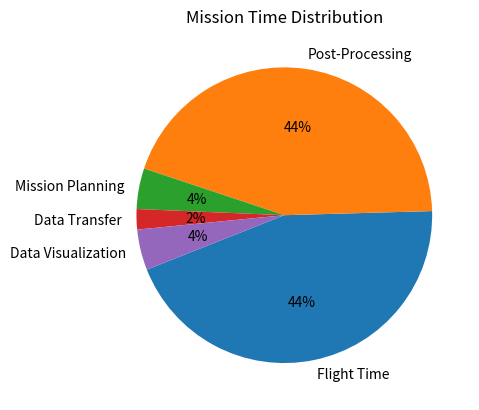

Here is the Python script that generated this plot:
#!/usr/bin/env python3

import matplotlib.pyplot as plt; plt.ion()

if __name__ == '__main__':
	times = [5, 5, 0.5, 0.25, 0.5]
	labels = [
			  'Flight Time',
			  'Post-Processing',
			  'Mission Planning',
			  'Data Transfer',
			  'Data Visualization']
	plt.pie(times, labels = labels, autopct='%.f%%', startangle=180+0.06*360)
	plt.title('Mission Time Distribution')
	plt.savefig('mission_time_dist.png')
	plt.close()
